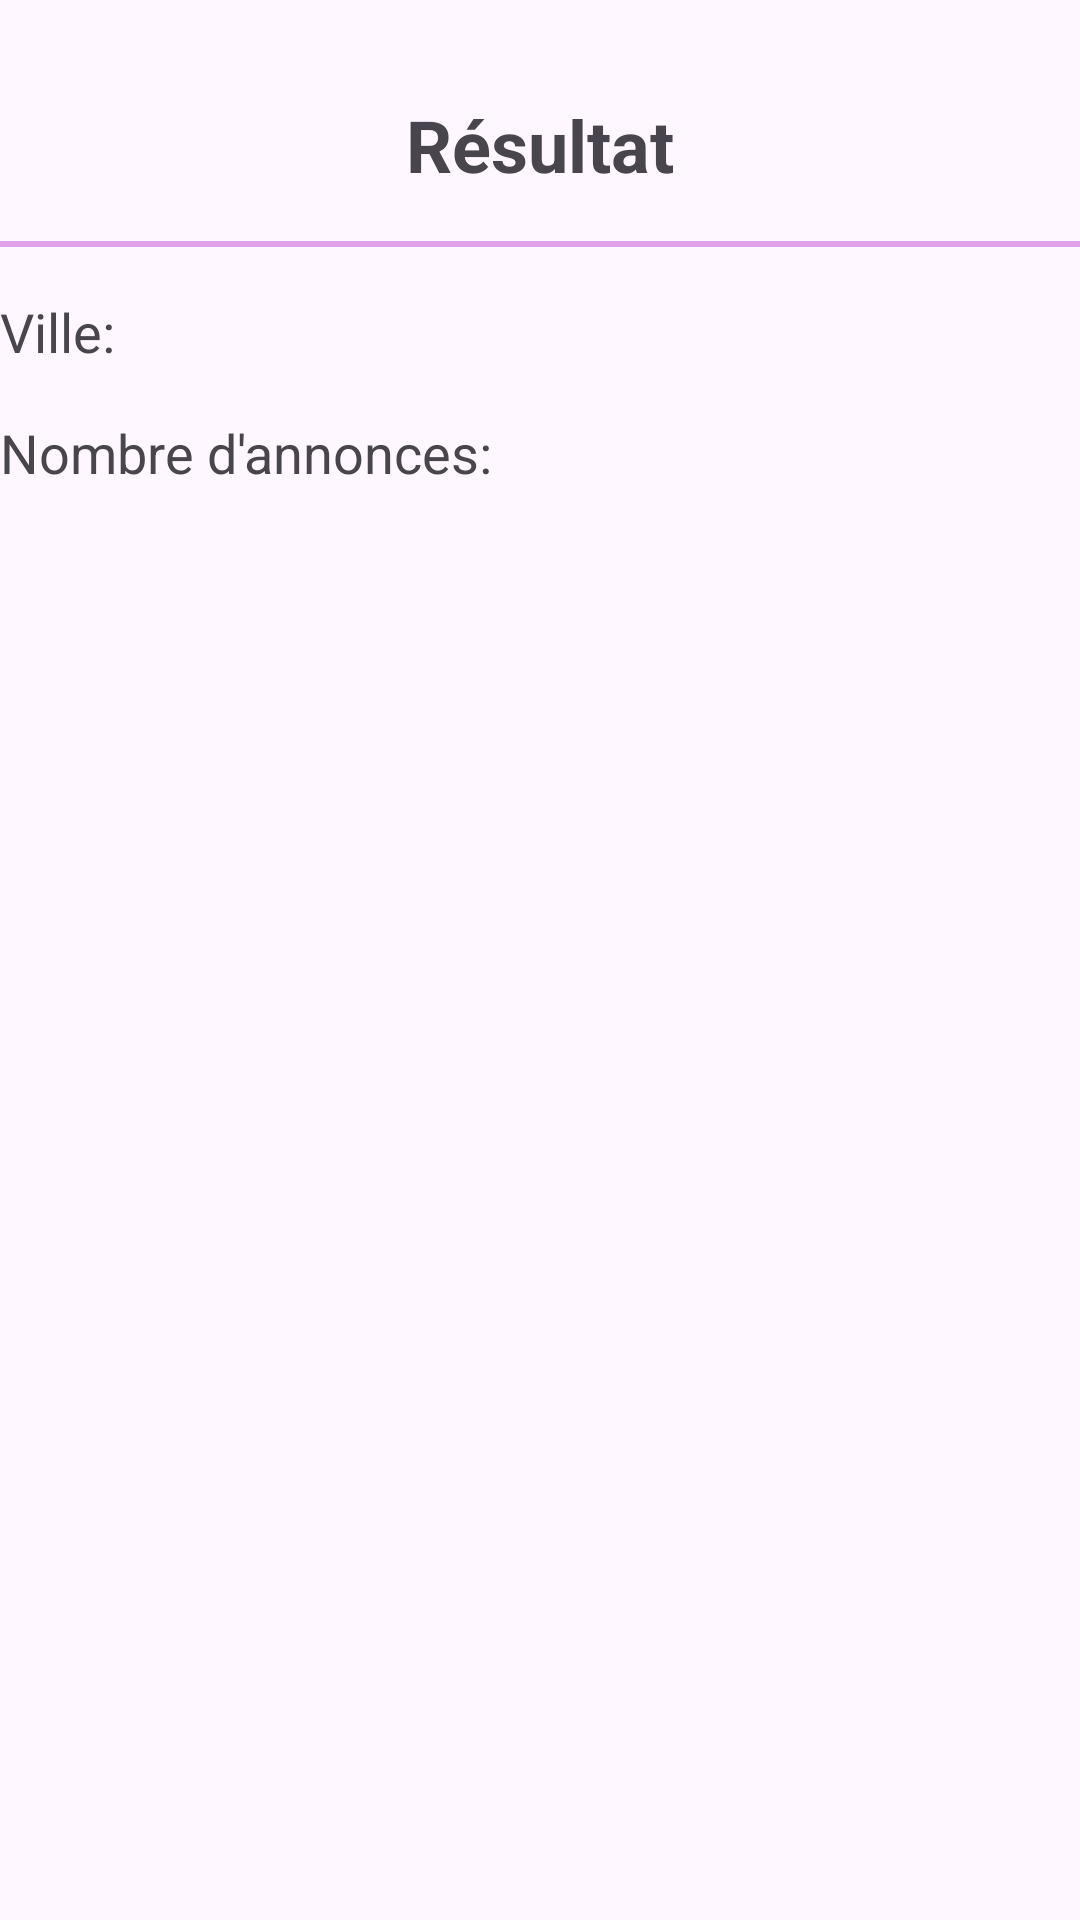

Write the Android layout XML for this screen, with the resource values it uses.
<!-- AndroidManifest.xml: application theme Theme.MyApplication -->
<!-- res/layout/result_activity.xml -->
<?xml version="1.0" encoding="utf-8"?>
<RelativeLayout xmlns:android="http://schemas.android.com/apk/res/android"
xmlns:app="http://schemas.android.com/apk/res-auto"
android:layout_width="match_parent"
android:layout_height="match_parent">


        <TextView
            android:id="@+id/textView_result_title"
            android:layout_width="wrap_content"
            android:layout_height="wrap_content"
            android:layout_centerHorizontal="true"
            android:layout_marginTop="32dp"
            android:text="Résultat"
            android:textSize="24sp"
            android:textStyle="bold" />

        <View
            android:background="#DFA2EA"
            android:id="@+id/divider"
            android:layout_width="match_parent"
            android:layout_height="2dp"
            android:layout_below="@id/textView_result_title"
            android:layout_marginTop="16dp"
            />

        <TextView
            android:id="@+id/textView_city_name"
            android:layout_width="wrap_content"
            android:layout_height="wrap_content"
            android:layout_below="@id/divider"
            android:layout_marginTop="16dp"
            android:text="Ville: "
            android:textSize="18sp" />

        <TextView
            android:id="@+id/textView_announce_count"
            android:layout_width="wrap_content"
            android:layout_height="wrap_content"
            android:layout_below="@id/textView_city_name"
            android:layout_marginTop="16dp"
            android:text="Nombre d'annonces: "
            android:textSize="18sp" />

    </RelativeLayout>
<!-- resources referenced by this layout -->
<resources>
  <style name="Theme.MyApplication" parent="Base.Theme.MyApplication" />
  <style name="Base.Theme.MyApplication" parent="Theme.Material3.DayNight.NoActionBar">
          
          
          <item name="colorPrimary">@color/purple_500</item>
          <item name="colorPrimaryDark">@color/purple_700</item>
          <item name="colorAccent">@color/teal_200</item>
  
      </style>
  <!-- not gathered from this repository: default colours our renderer supplied (Android Studio template values) -->
  <color name="purple_500">#FF6200EE</color>
  <color name="purple_700">#FF3700B3</color>
  <color name="teal_200">#FF03DAC5</color>
</resources>
